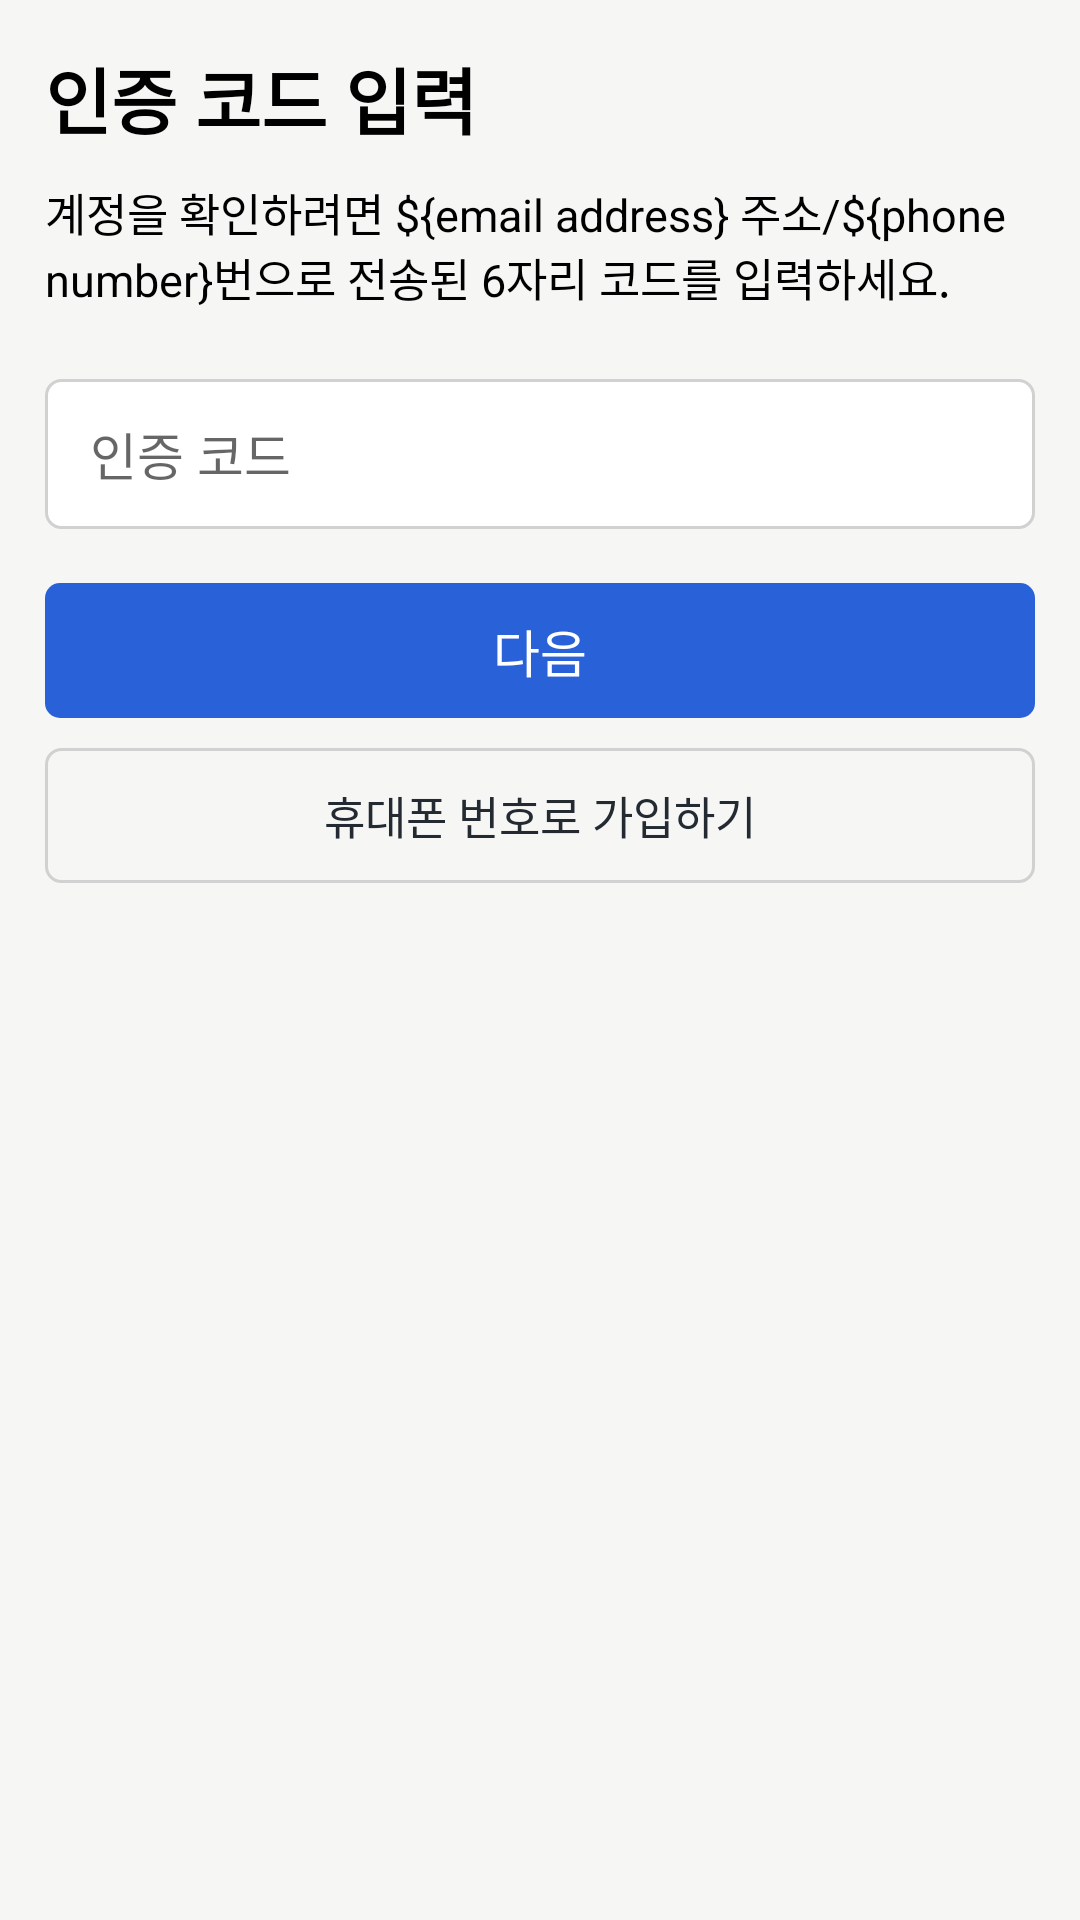

Here is an Android app screen rendered from its layout file. Give the layout XML and the strings, colors and styles it references.
<!-- AndroidManifest.xml: application theme Theme.Instagram_Android_Moon -->
<!-- res/layout/fragment_get_certification_code.xml -->
<?xml version="1.0" encoding="utf-8"?>
<androidx.constraintlayout.widget.ConstraintLayout xmlns:android="http://schemas.android.com/apk/res/android"
    xmlns:tools="http://schemas.android.com/tools"
    android:layout_width="match_parent"
    android:layout_height="match_parent"
    xmlns:app="http://schemas.android.com/apk/res-auto"
    tools:context=".src.signup.certification.GetCertificationCodeFragment"
    android:background="@color/background_sign_in"
    android:padding="15dp">

    <androidx.appcompat.widget.AppCompatTextView
        android:id="@+id/tv_get_certification_code"
        android:layout_width="wrap_content"
        android:layout_height="wrap_content"
        android:text="@string/certification_code_input"
        android:textSize="24sp"
        android:textStyle="bold"
        android:textColor="@color/black"
        app:layout_constraintTop_toTopOf="parent"
        app:layout_constraintStart_toStartOf="parent"/>

    <androidx.appcompat.widget.AppCompatTextView
        android:id="@+id/tv_get_certification_code_guide"
        android:layout_width="wrap_content"
        android:layout_height="wrap_content"
        android:text="@string/certification_code_input_guide"
        android:textSize="15sp"
        android:textColor="@color/black"
        android:layout_marginTop="10dp"
        app:layout_constraintTop_toBottomOf="@id/tv_get_certification_code"
        app:layout_constraintStart_toStartOf="parent"/>

    <androidx.appcompat.widget.AppCompatEditText
        android:id="@+id/edt_get_certification_code"
        android:layout_width="match_parent"
        android:layout_height="50dp"
        android:background="@drawable/shape_edt_sign_in_background"
        android:textSize="17sp"
        android:hint="@string/certification_code"
        android:paddingHorizontal="15dp"
        android:layout_marginTop="23dp"
        app:layout_constraintTop_toBottomOf="@id/tv_get_certification_code_guide"
        app:layout_constraintStart_toStartOf="parent"/>

    <androidx.appcompat.widget.AppCompatButton
        android:id="@+id/btn_get_certification_code_next"
        android:layout_width="match_parent"
        android:layout_height="45dp"
        android:text="@string/next_step"
        android:textSize="17sp"
        android:background="@drawable/shape_btn_sign_in_background"
        android:textColor="@color/white"
        android:stateListAnimator="@null"
        android:layout_marginTop="18dp"
        app:layout_constraintTop_toBottomOf="@id/edt_get_certification_code"
        app:layout_constraintStart_toStartOf="parent"/>

    <androidx.appcompat.widget.AppCompatButton
        android:id="@+id/btn_get_certification_code_not_received_code"
        android:layout_width="match_parent"
        android:layout_height="45dp"
        android:text="@string/sign_up_for_phone_number"
        android:textSize="15sp"
        android:stateListAnimator="@null"
        android:background="@drawable/shape_btn_sign_up_background"
        android:textColor="@color/tv_forget_pw"
        android:layout_marginTop="10dp"
        app:layout_constraintTop_toBottomOf="@id/btn_get_certification_code_next"
        app:layout_constraintStart_toStartOf="parent"/>

</androidx.constraintlayout.widget.ConstraintLayout>
<!-- resources referenced by this layout -->
<resources>
  <color name="background_sign_in">#FFf6f6f4</color>
  <color name="black">#FF000000</color>
  <color name="tv_forget_pw">#FF232a32</color>
  <color name="white">#FFFFFFFF</color>
  <!-- drawable shape_btn_sign_in_background (drawable) -->
  <?xml version="1.0" encoding="utf-8"?>
  <shape xmlns:android="http://schemas.android.com/apk/res/android"
      android:shape="rectangle">
  
      <corners
          android:radius="5dp"/>
  
      <solid
          android:color="@color/btn_sign_in"/>
  
  </shape>
  <!-- drawable shape_btn_sign_up_background (drawable) -->
  <?xml version="1.0" encoding="utf-8"?>
  <shape xmlns:android="http://schemas.android.com/apk/res/android"
      android:shape="rectangle">
  
      <corners
          android:radius="5dp"/>
  
      <solid
          android:color="@color/background_sign_in"/>
  
      <stroke
          android:color="@color/edt_stroke_sign_in"
          android:width="1dp"/>
  
  
  </shape>
  <!-- drawable shape_edt_sign_in_background (drawable) -->
  <?xml version="1.0" encoding="utf-8"?>
  <shape xmlns:android="http://schemas.android.com/apk/res/android"
      android:shape="rectangle">
  
      <corners
          android:radius="5dp"/>
  
      <solid
          android:color="@color/white"/>
  
      <stroke
          android:color="@color/selector_edt_stroke_color"
          android:width="1dp"/>
  
  </shape>
  <string name="certification_code">인증 코드</string>
  <string name="certification_code_input">인증 코드 입력</string>
  <string name="certification_code_input_guide">계정을 확인하려면 ${email address} 주소/${phone number}번으로 전송된 6자리 코드를 입력하세요.</string>
  <string name="next_step">다음</string>
  <string name="sign_up_for_phone_number">휴대폰 번호로 가입하기</string>
  <style name="Theme.Instagram_Android_Moon" parent="Theme.MaterialComponents.DayNight.NoActionBar">
          
          <item name="colorPrimary">@color/purple_500</item>
          <item name="colorPrimaryVariant">@color/purple_700</item>
          <item name="colorOnPrimary">@color/white</item>
          
          <item name="colorSecondary">@color/teal_200</item>
          <item name="colorSecondaryVariant">@color/teal_700</item>
          <item name="colorOnSecondary">@color/black</item>
          
          <item name="android:statusBarColor">@color/white</item>
          
          <item name="android:windowLightStatusBar">true</item>
      </style>
  <color name="btn_sign_in">#FF2961d8</color>
  <color name="edt_stroke_sign_in">#D1D1D1</color>
  <color name="purple_500">#FF6200EE</color>
  <color name="purple_700">#FF3700B3</color>
  <color name="teal_200">#FF03DAC5</color>
  <color name="teal_700">#FF018786</color>
</resources>
